2-way image classification set "dataset_processed" from GitHub (Ptuyizere/Formative2_ML_G9_Preprocess); label vocabulary: parasitized, uninfected.

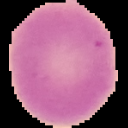
Label: uninfected

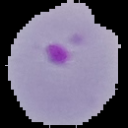
Label: parasitized

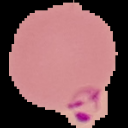
Label: parasitized

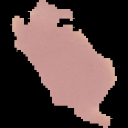
Label: uninfected

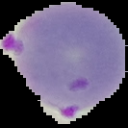
Label: parasitized

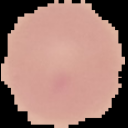
Label: uninfected
